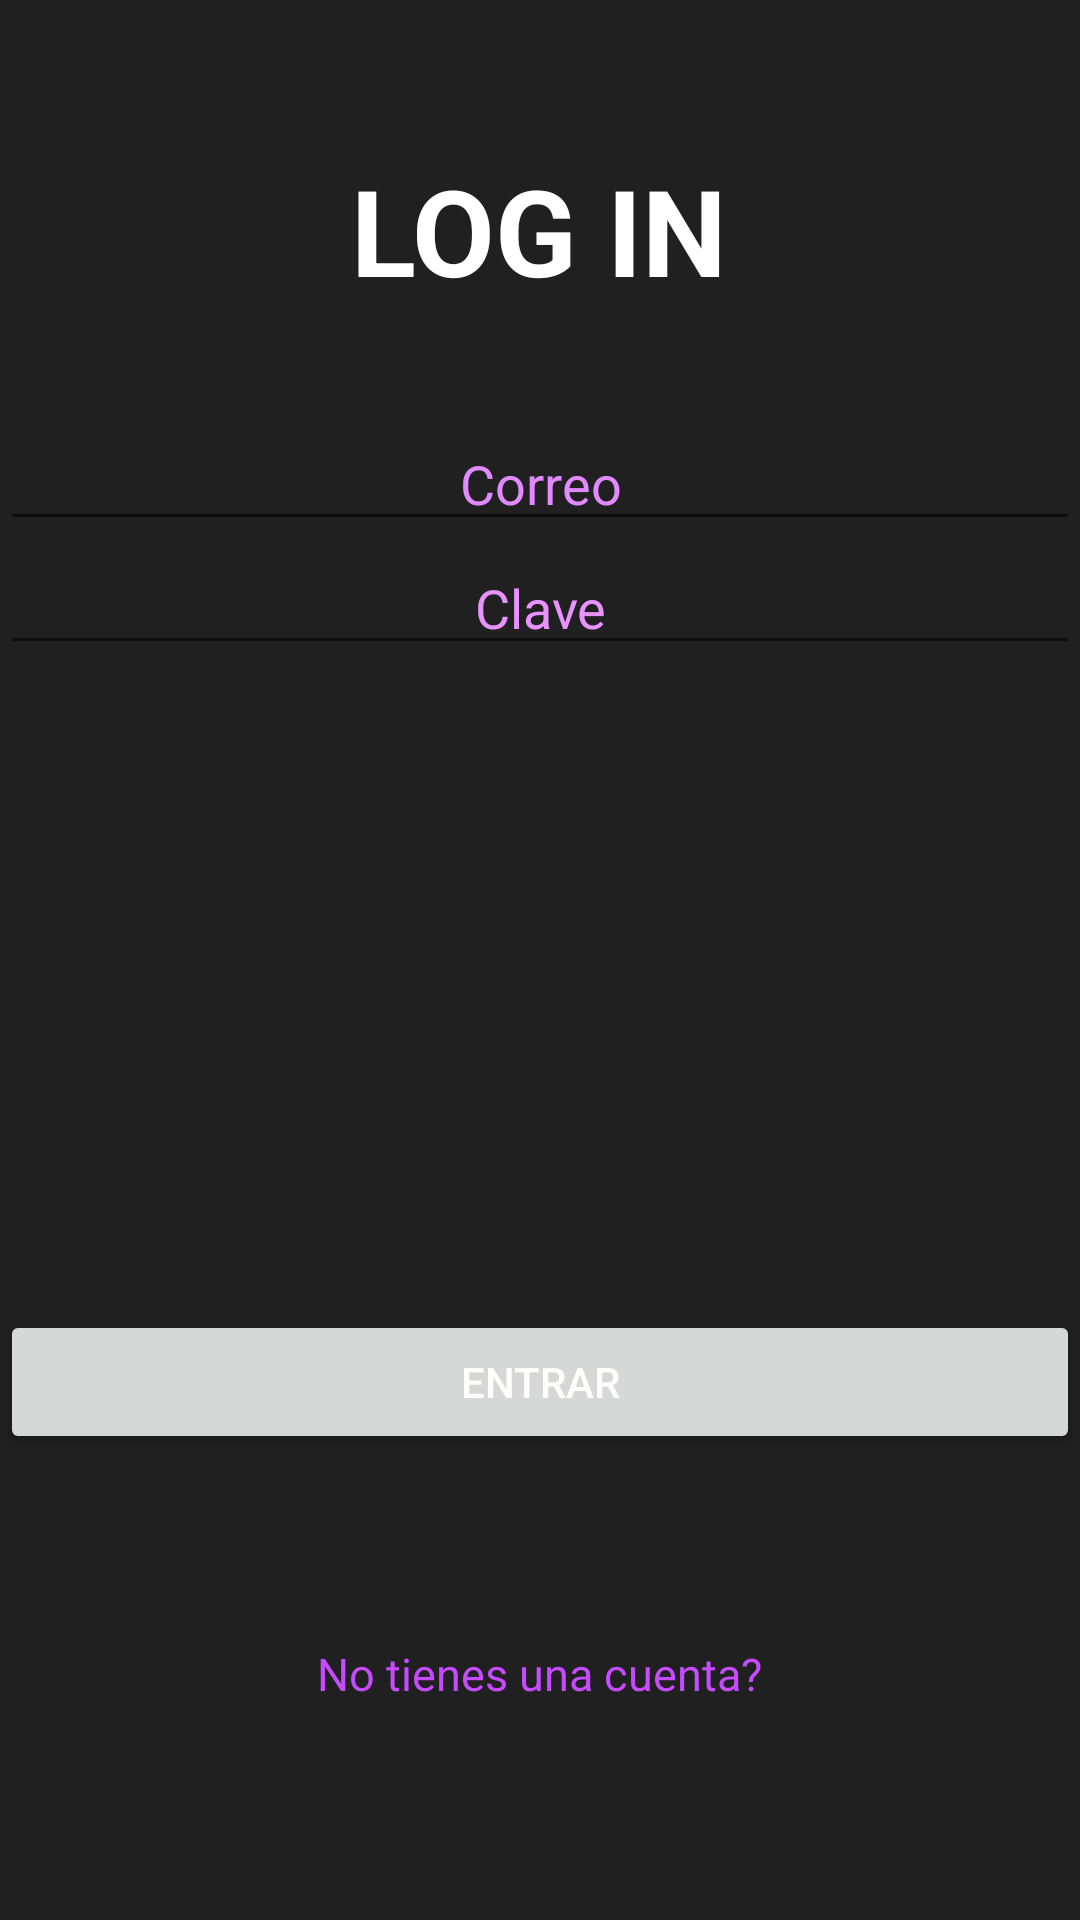

Produce the Android XML layout that renders to this screen, including the resource entries it uses.
<!-- AndroidManifest.xml: application theme AppTheme -->
<!-- res/layout/activity_ppal_.xml -->
<RelativeLayout
    xmlns:android="http://schemas.android.com/apk/res/android"
    xmlns:tools="http://schemas.android.com/tools"
    android:layout_width="match_parent"
    android:layout_height="match_parent"
    tools:context="PrincipalActivity"
    android:orientation="vertical"
    android:background="#ff202020">
    <EditText
        android:layout_width="fill_parent"
        android:layout_height="wrap_content"
        android:hint="@string/usuario"
        android:id="@+id/txtusuario"
        android:gravity="center"
        android:textColorHint="#ffe18aff"
        android:textColor="#ffffffff"
        android:layout_marginTop="139dp"
        android:layout_alignParentTop="true"
        android:layout_alignParentLeft="true"
        android:layout_alignParentStart="true" />
    <EditText
        android:id="@+id/txtclave"
        android:layout_width="fill_parent"
        android:layout_height="wrap_content"
        android:hint="@string/clave"
        android:gravity="center"
        android:textColorHint="#ffe792ff"
        android:inputType="textPassword"
        android:textColorHighlight="#fff8f9ff"
        android:textColor="#ffffffff"
        android:layout_alignParentStart="true"
        android:layout_below="@+id/txtusuario"
        android:layout_alignParentLeft="true" />

    <Button
        android:id="@+id/btnautenticar"
        android:layout_width="fill_parent"
        android:layout_height="wrap_content"
        android:text="@string/splashtxtsend"
        android:textColor="#fffffefc"
        android:layout_marginBottom="63dp"
        android:layout_above="@+id/txtetiqueta"
        android:layout_alignParentLeft="true"
        android:layout_alignParentStart="true" />

    <TextView
        android:id="@+id/txtetiqueta"
        android:text="@string/etiqueta"
        android:layout_width="wrap_content"
        android:layout_height="wrap_content"
        android:clickable="true"
        android:textSize="15dp"
        android:textColor="#ffc64aff"
        android:layout_marginBottom="72dp"
        android:layout_alignParentBottom="true"
        android:layout_centerHorizontal="true" />

    <TextView
        android:layout_width="wrap_content"
        android:layout_height="wrap_content"
        android:text="LOG IN"
        android:id="@+id/textView2"
        android:textColor="#ffffffff"
        android:textSize="40dp"
        android:theme="@android:style/Animation.Activity"
        android:layout_marginTop="50dp"
        android:layout_alignParentTop="true"
        android:layout_centerHorizontal="true"
        android:typeface="sans"
        android:textStyle="bold"
        android:freezesText="false" />

</RelativeLayout>
<!-- resources referenced by this layout -->
<resources>
  <string name="clave">Clave</string>
  <string name="etiqueta">No tienes una cuenta?</string>
  <string name="splashtxtsend">Entrar</string>
  <string name="usuario">Correo</string>
  <style name="AppTheme" parent="Theme.AppCompat.Light.DarkActionBar">
          
      </style>
</resources>
